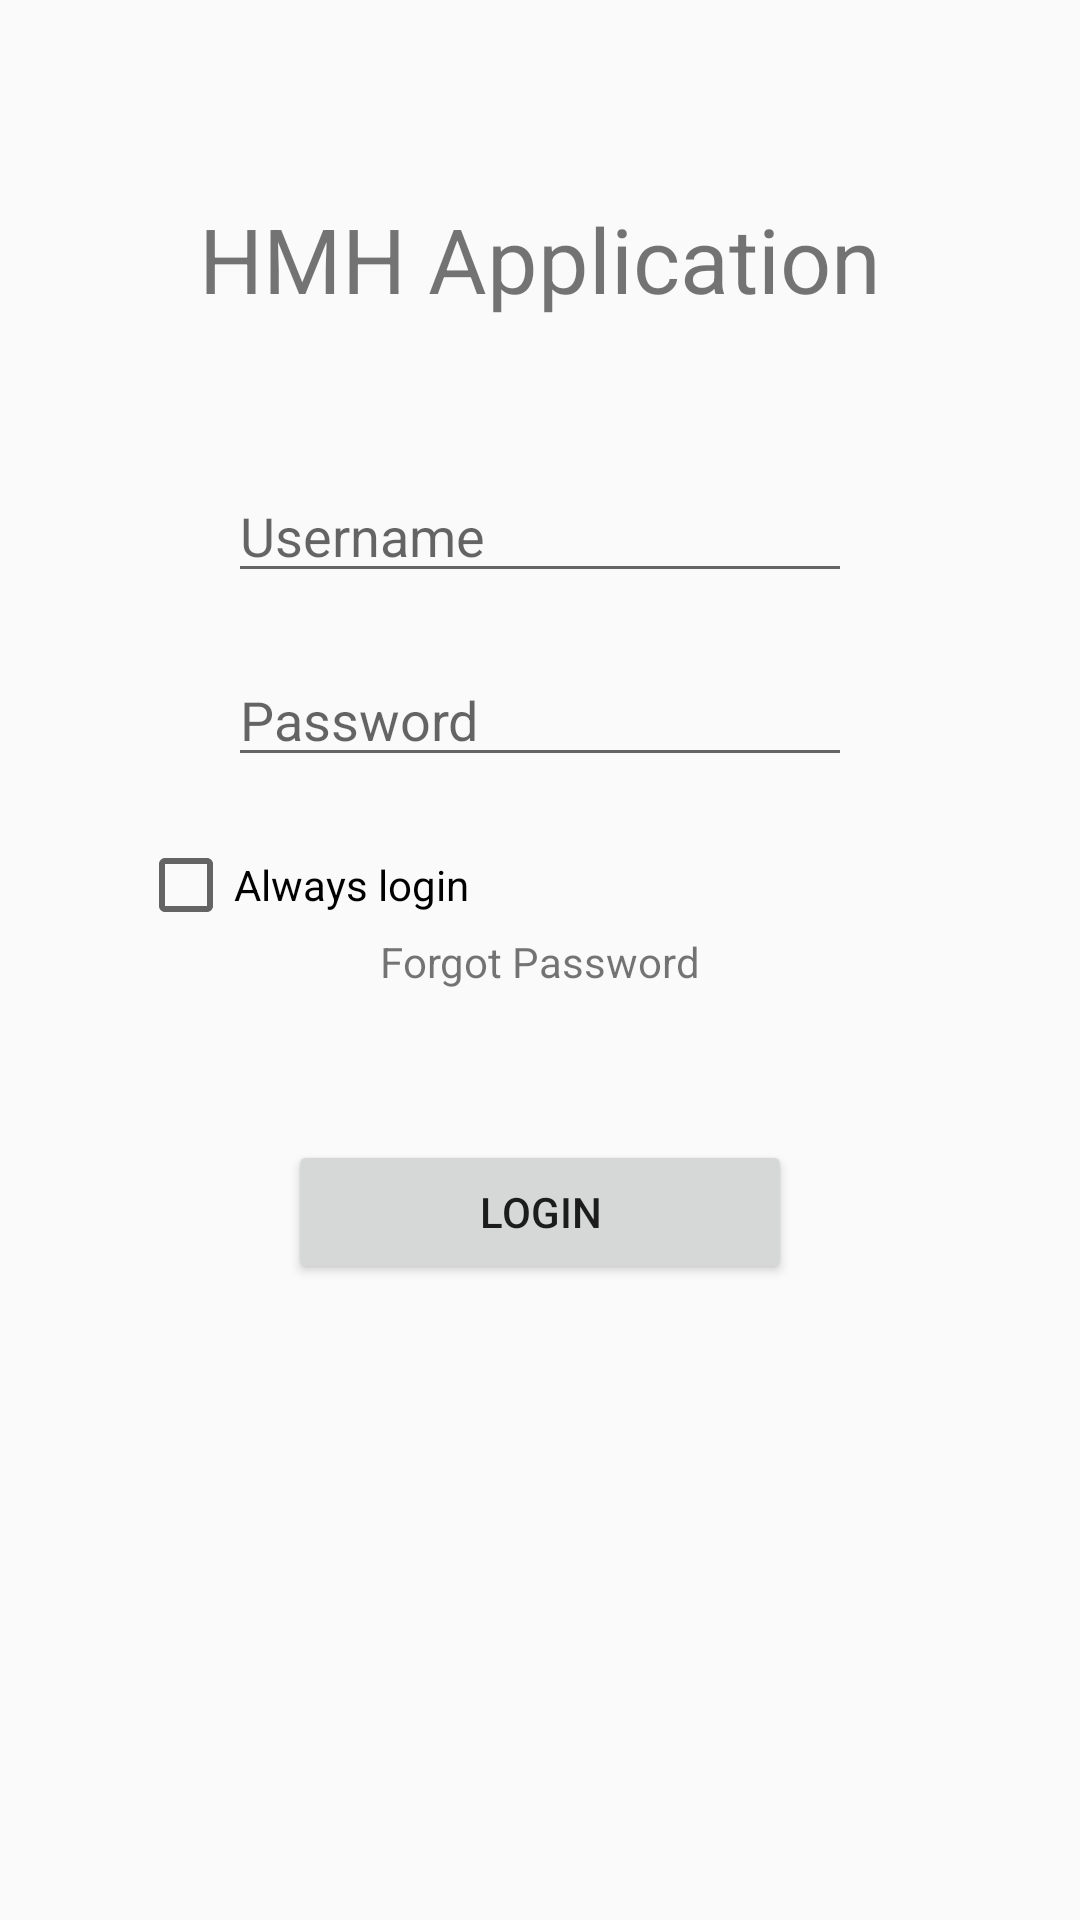

Layout XML and referenced resources for this Android screen:
<!-- AndroidManifest.xml: application theme AppTheme -->
<!-- res/layout/activity_login.xml -->
<?xml version="1.0" encoding="utf-8"?>
<RelativeLayout xmlns:android="http://schemas.android.com/apk/res/android"
    xmlns:tools="http://schemas.android.com/tools"
    android:layout_width="match_parent"
    android:layout_height="match_parent"
    android:paddingBottom="@dimen/activity_vertical_margin"
    android:paddingLeft="@dimen/activity_horizontal_margin"
    android:paddingRight="@dimen/activity_horizontal_margin"
    android:paddingTop="@dimen/activity_vertical_margin"
    tools:context="com.su.lapponampai_w.mhm_app_beta1.LoginActivity">

    <LinearLayout
        android:orientation="vertical"
        android:layout_width="match_parent"
        android:layout_height="match_parent"
        android:layout_marginLeft="30dp"
        android:layout_marginRight="30dp"
        android:layout_marginTop="50dp"
        android:layout_marginBottom="40dp"
        android:paddingBottom="@dimen/z2_margin_smallgap"
        android:measureWithLargestChild="true">

        <TextView
            android:layout_width="wrap_content"
            android:layout_height="wrap_content"
            android:text="HMH Application"
            android:id="@+id/c_login"
            android:layout_gravity="center_horizontal"
            android:textSize="@dimen/heading2" />

        <EditText
            android:layout_width="match_parent"
            android:layout_height="wrap_content"
            android:id="@+id/editTextLoginUser"
            android:layout_marginTop="50dp"
            android:layout_marginLeft="30dp"
            android:layout_marginRight="30dp"
            android:hint="Username" />

        <EditText
            android:layout_width="match_parent"
            android:layout_height="wrap_content"
            android:id="@+id/editTextLoginPassword"
            android:layout_marginTop="20dp"
            android:layout_marginLeft="30dp"
            android:layout_marginRight="30dp"
            android:hint="Password"
            android:layout_marginBottom="@dimen/z2_margin_smallgap"
            android:inputType="textPassword" />

        <CheckBox
            android:layout_width="wrap_content"
            android:layout_height="wrap_content"
            android:text="Always login"
            android:id="@+id/checkBox_login" />

        <TextView
            android:text="Forgot Password"
            android:layout_width="wrap_content"
            android:layout_height="wrap_content"
            android:onClick="clickForgotPassword"
            android:id="@+id/textView189"
            android:layout_gravity="center_horizontal"
            android:clickable="true" />

        <Button
            android:layout_width="match_parent"
            android:layout_height="wrap_content"
            android:text="LOGIN"
            android:id="@+id/buttonLogin"
            android:layout_margin="50dp" />

    </LinearLayout>
</RelativeLayout>
<!-- resources referenced by this layout -->
<resources>
  <dimen name="activity_horizontal_margin">16dp</dimen>
  <dimen name="activity_vertical_margin">16dp</dimen>
  <dimen name="heading2">30sp</dimen>
  <dimen name="z2_margin_smallgap">20dp</dimen>
  <style name="AppTheme" parent="Theme.AppCompat.Light.NoActionBar">
          
          <item name="colorPrimary">@color/colorPrimary</item>
          <item name="colorPrimaryDark">@color/colorPrimaryDark</item>
          <item name="colorAccent">@color/colorAccent</item>
      </style>
  <color name="colorPrimary">#c82c6a8e</color>
  <color name="colorPrimaryDark">#640e27c7</color>
  <color name="colorAccent">#f9f3e5</color>
</resources>
